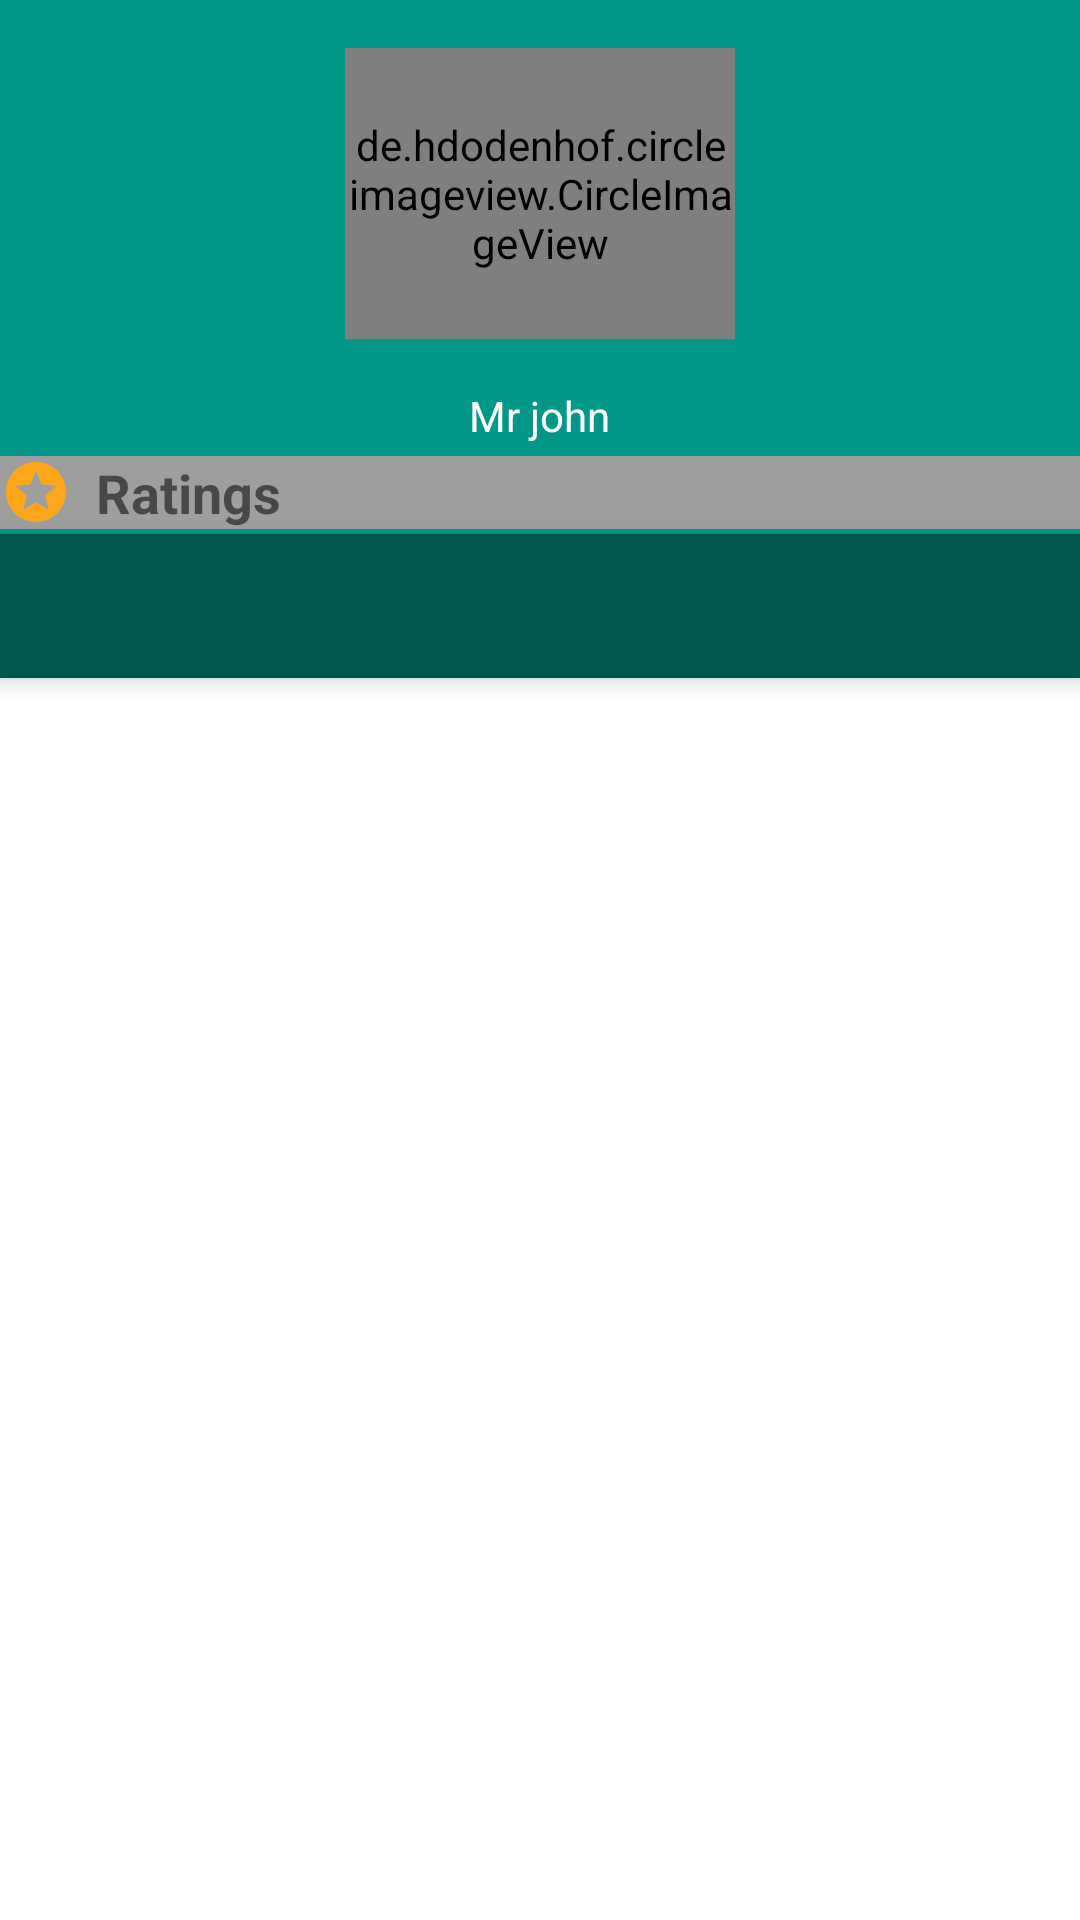

Write the Android layout XML for this screen, with the resource values it uses.
<!-- AndroidManifest.xml: application theme AppTheme.NoActionBar -->
<!-- res/layout/fragment_details.xml -->
<?xml version="1.0" encoding="utf-8"?>
<RelativeLayout xmlns:android="http://schemas.android.com/apk/res/android"
    xmlns:tools="http://schemas.android.com/tools"
    android:layout_width="match_parent"
    android:layout_height="match_parent"
    android:id="@+id/frameLayout"
    android:background="@color/white"

    xmlns:app="http://schemas.android.com/apk/res-auto">

    <RelativeLayout
        android:id="@+id/layoutTop"
        android:layout_width="match_parent"
        android:layout_height="179dp"
        android:background="@color/background_color">

        <de.hdodenhof.circleimageview.CircleImageView
            android:id="@+id/imageProfile"
            android:layout_width="130dp"
            android:layout_height="97dp"
            android:layout_centerHorizontal="true"
            android:layout_marginTop="16dp"
            android:src="@drawable/ic_user_1"
            app:civ_border_color="@color/colorPrimary"
            app:civ_border_width="2dp" />

        <TextView
            android:id="@+id/textUserName"
            android:layout_width="wrap_content"
            android:layout_height="18dp"
            android:layout_below="@id/imageProfile"
            android:layout_centerHorizontal="true"
            android:layout_marginTop="16dp"
            android:text="Mr john"
            android:textColor="@color/white" />

        <TextView
            android:id="@+id/ratingtv"
            android:layout_width="match_parent"
            android:layout_height="wrap_content"


            android:layout_below="@+id/textUserName"
            android:layout_marginTop="5dp"
            android:background="@color/button_selectorcolor"
            android:drawableLeft="@drawable/star"
            android:drawablePadding="8dp"
            android:text="Ratings"
            android:textSize="18sp"
            android:textStyle="bold" />

    </RelativeLayout>

    <androidx.coordinatorlayout.widget.CoordinatorLayout
        android:id="@+id/main_content"
        android:layout_width="match_parent"
        android:layout_height="match_parent">

        <com.google.android.material.appbar.AppBarLayout
            android:id="@+id/appbar"
            android:layout_width="match_parent"
            android:layout_height="wrap_content"
            android:layout_marginTop="178dp"
            android:theme="@style/ThemeOverlay.AppCompat.Dark.ActionBar">

            <com.google.android.material.tabs.TabLayout
                android:id="@+id/result_tabs"
                android:layout_width="match_parent"
                android:layout_height="match_parent"
                app:tabGravity="fill"

                app:tabIndicatorColor="@color/white_greyish"
                app:tabMaxWidth="0dp"
                app:tabMode="fixed"
                app:tabSelectedTextColor="@color/white"
                app:tabTextColor="@color/white_greyish" />

        </com.google.android.material.appbar.AppBarLayout>

        <androidx.viewpager.widget.ViewPager
            android:id="@+id/viewpager"
            android:layout_width="match_parent"
            android:layout_height="match_parent"
            android:layout_marginTop="230dp">


        </androidx.viewpager.widget.ViewPager>

    </androidx.coordinatorlayout.widget.CoordinatorLayout>

</RelativeLayout>
<!-- resources referenced by this layout -->
<resources>
  <color name="background_color">#009688</color>
  <color name="button_selectorcolor">#9E9E9E</color>
  <color name="colorPrimary">#00574B</color>
  <color name="white">#FFFFFF</color>
  <color name="white_greyish">#EEEEEE</color>
  <!-- drawable star (drawable) -->
  <vector android:height="24dp" android:tint="#FFA61B"
      android:viewportHeight="24.0" android:viewportWidth="24.0"
      android:width="24dp" xmlns:android="http://schemas.android.com/apk/res/android">
      <path android:fillColor="#FF000000" android:pathData="M11.99,2C6.47,2 2,6.48 2,12s4.47,10 9.99,10C17.52,22 22,17.52 22,12S17.52,2 11.99,2zM16.23,18L12,15.45 7.77,18l1.12,-4.81 -3.73,-3.23 4.92,-0.42L12,5l1.92,4.53 4.92,0.42 -3.73,3.23L16.23,18z"/>
  </vector>
  <style name="AppTheme.NoActionBar">
          <item name="windowActionBar">false</item>
  
          <item name="windowNoTitle">true</item>
      </style>
</resources>
